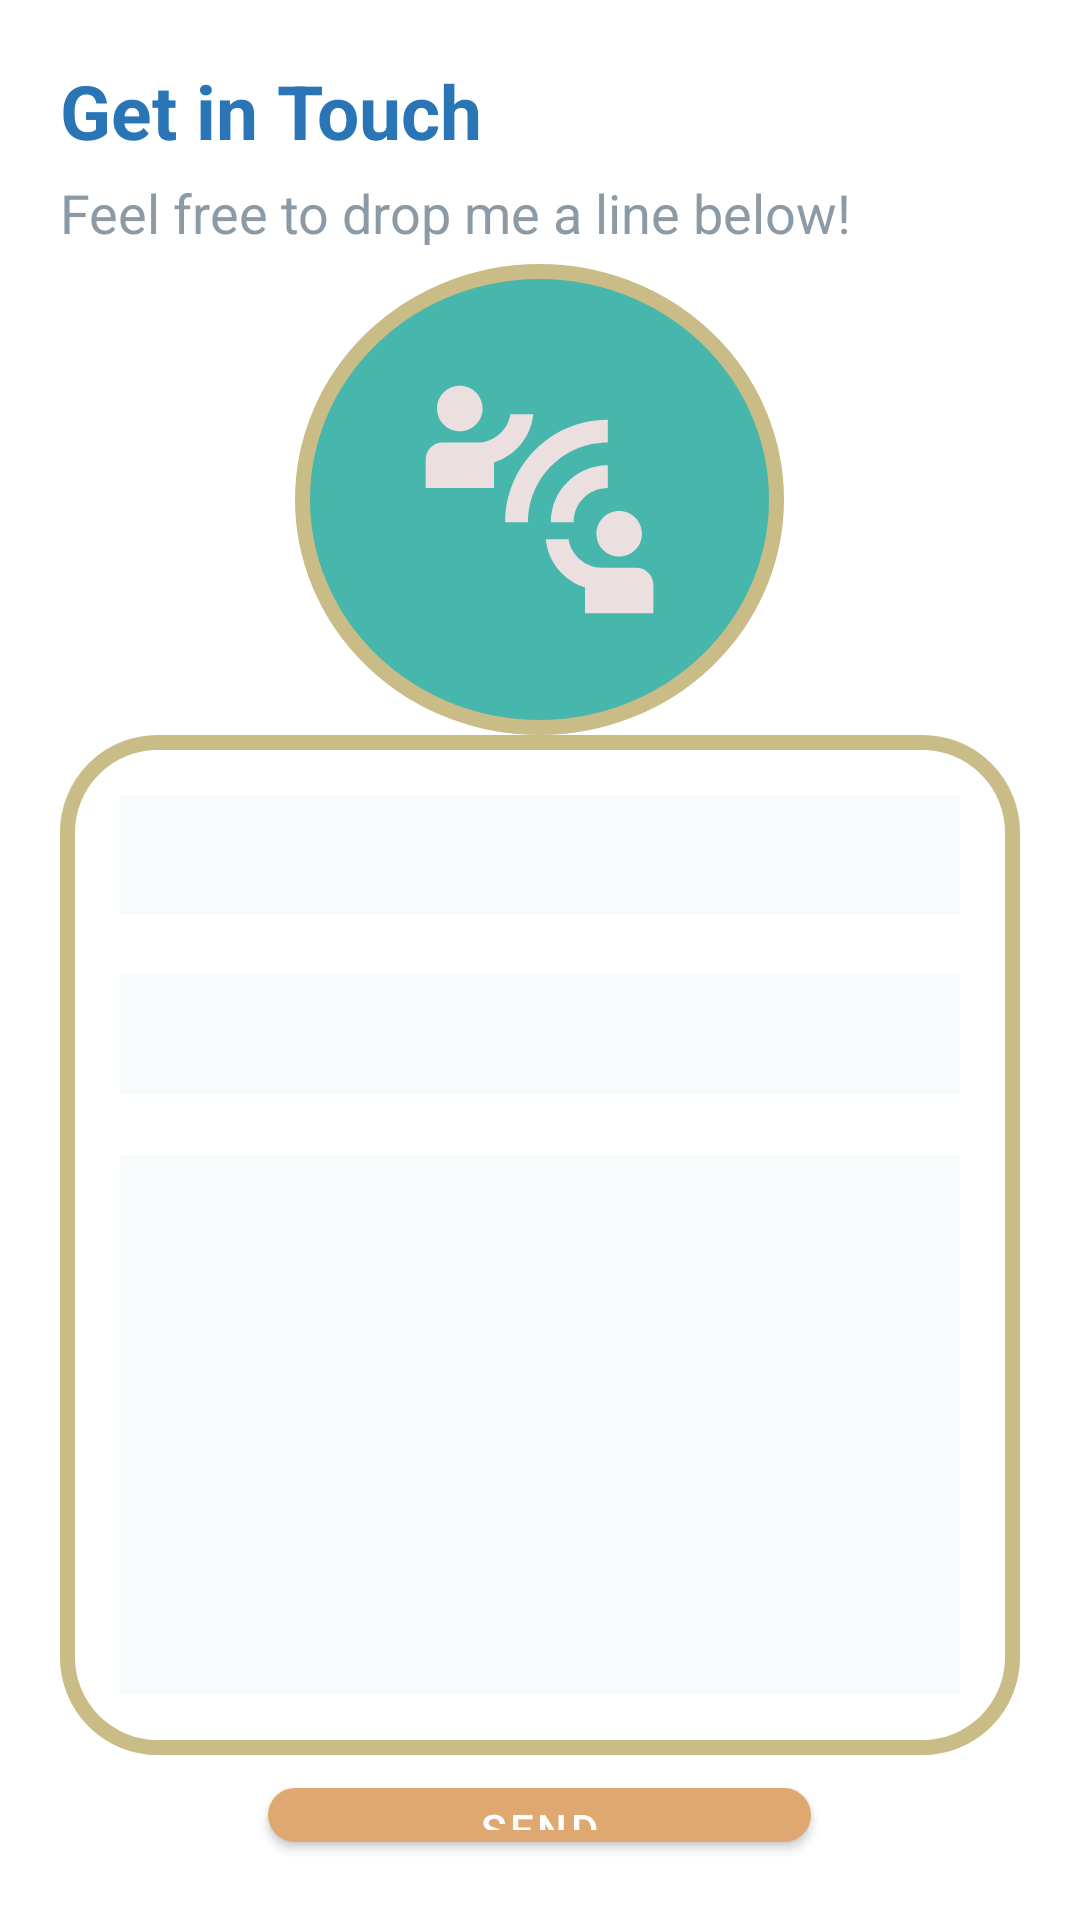

Android layout source for this screen:
<!-- AndroidManifest.xml: application theme Theme.HowOldAmI -->
<!-- res/layout/fragment_contact.xml -->
<?xml version="1.0" encoding="utf-8"?>
<layout>
    <data>
        <variable
            name="hint"
            type="com.howOldAmIToday.howoldami.ContactFragment.Hint"/>
    </data>

    <FrameLayout xmlns:android="http://schemas.android.com/apk/res/android"
        xmlns:app="http://schemas.android.com/apk/res-auto"
        xmlns:tools="http://schemas.android.com/tools"
        android:layout_width="match_parent"
        android:layout_height="match_parent"
        tools:context=".ContactFragment">

        <LinearLayout
            android:layout_width="match_parent"
            android:layout_height="wrap_content"
            android:orientation="vertical"
            android:padding="20dp">

            <TextView
                android:layout_width="wrap_content"
                android:layout_height="wrap_content"
                android:text="@string/textView_contactHeader"
                android:textColor="#2975B6"
                android:textSize="25sp"
                android:textStyle="bold" />

            <TextView
                android:layout_width="wrap_content"
                android:layout_height="wrap_content"
                android:layout_marginTop="5dp"
                android:text="@string/textView_contactSubHeader"
                android:textColor="#8C9AA6"
                android:textSize="18sp" />

            <ImageView
                android:layout_width="163dp"
                android:layout_height="157dp"
                android:layout_gravity="center"
                android:layout_marginTop="5dp"
                android:background="@drawable/layout_border_oval"
                app:srcCompat="@drawable/date_picker_foreground" />

            <LinearLayout
                android:layout_width="match_parent"
                android:layout_height="wrap_content"
                android:background="@drawable/layout_border"
                android:orientation="vertical"
                android:padding="20dp">

                <EditText
                    android:id="@+id/editText_contactName"
                    android:layout_width="match_parent"
                    android:layout_height="40dp"
                    android:background="#C3F5FAFA"
                    android:hint="@{hint.name}"
                    android:inputType="textPersonName"
                    android:padding="10dp"
                    android:textSize="@dimen/editText_contactInputTextSize" />

                <EditText
                    android:id="@+id/editText_contactEmail"
                    android:layout_width="match_parent"
                    android:layout_height="40dp"
                    android:layout_marginTop="20dp"
                    android:background="#C3F5FAFA"
                    android:hint="@{hint.mail}"
                    android:inputType="textEmailAddress"
                    android:padding="10dp"
                    android:textSize="@dimen/editText_contactInputTextSize" />

                <EditText
                    android:id="@+id/editText_contacContent"
                    android:layout_width="match_parent"
                    android:layout_height="180dp"
                    android:layout_marginTop="20dp"
                    android:background="#C3F5FAFA"
                    android:gravity="start"
                    android:hint="@{hint.content}"
                    android:inputType="textLongMessage"
                    android:padding="10dp"
                    android:textSize="@dimen/editText_contactInputTextSize" />
            </LinearLayout>

            <com.google.android.material.button.MaterialButton
                android:id="@+id/materialButton_send"
                android:layout_width="181dp"
                android:layout_height="wrap_content"
                android:layout_gravity="center"
                android:layout_marginTop="5dp"
                android:text="@string/button_sendInContact"
                app:cornerRadius="20dp" />

        </LinearLayout>
    </FrameLayout>
</layout>
<!-- resources referenced by this layout -->
<resources>
  <dimen name="editText_contactInputTextSize">15sp</dimen>
  <!-- drawable date_picker_foreground (drawable) -->
  <vector xmlns:android="http://schemas.android.com/apk/res/android"
      android:width="208dp"
      android:height="208dp"
      android:viewportWidth="108"
      android:viewportHeight="108"
      android:tint="#ECDFDF">
    <group android:scaleX="2.61"
        android:scaleY="2.61"
        android:translateX="22.68"
        android:translateY="22.68">
      <path
          android:fillColor="@android:color/white"
          android:pathData="M11,14H9c0,-4.97 4.03,-9 9,-9v2C14.13,7 11,10.13 11,14zM18,11V9c-2.76,0 -5,2.24 -5,5h2C15,12.34 16.34,11 18,11zM7,4c0,-1.11 -0.89,-2 -2,-2S3,2.89 3,4s0.89,2 2,2S7,5.11 7,4zM11.45,4.5h-2C9.21,5.92 7.99,7 6.5,7h-3C2.67,7 2,7.67 2,8.5V11h6V8.74C9.86,8.15 11.25,6.51 11.45,4.5zM19,17c1.11,0 2,-0.89 2,-2s-0.89,-2 -2,-2s-2,0.89 -2,2S17.89,17 19,17zM20.5,18h-3c-1.49,0 -2.71,-1.08 -2.95,-2.5h-2c0.2,2.01 1.59,3.65 3.45,4.24V22h6v-2.5C22,18.67 21.33,18 20.5,18z"/>
    </group>
  </vector>
  <!-- drawable layout_border (drawable) -->
  <?xml version="1.0" encoding="utf-8"?>
  <shape xmlns:android="http://schemas.android.com/apk/res/android"
      android:shape="rectangle">
      <stroke android:width="5dip" android:color="#CABC86" />
      <corners android:radius="30dp"/>
  </shape>
  <!-- drawable layout_border_oval (drawable) -->
  <?xml version="1.0" encoding="utf-8"?>
  <shape xmlns:android="http://schemas.android.com/apk/res/android"
      android:shape="oval" >
      <stroke android:width="5dip"  android:color="#CABC86" />
      <solid android:color="#47B6AC"/>
  </shape>
  <string name="button_sendInContact">send</string>
  <string name="textView_contactHeader">Get in Touch</string>
  <string name="textView_contactSubHeader">Feel free to drop me a line below!</string>
  <style name="Theme.HowOldAmI" parent="Theme.MaterialComponents.DayNight.DarkActionBar">
          
          <item name="colorPrimary">#DFA870</item>
          <item name="colorPrimaryVariant">@color/purple_700</item>
          <item name="colorOnPrimary">@color/white</item>
          
          <item name="colorSecondary">@color/teal_200</item>
          <item name="colorSecondaryVariant">@color/teal_700</item>
          <item name="colorOnSecondary">@color/black</item>
          
          <item name="android:statusBarColor" tools:targetApi="l">?attr/colorPrimaryVariant</item>
          
      </style>
  <!-- not gathered from this repository: default colours our renderer supplied (Android Studio template values) -->
  <color name="purple_700">#FF3700B3</color>
  <color name="teal_200">#FF03DAC5</color>
  <color name="teal_700">#FF018786</color>
  <color name="black">#FF000000</color>
  <color name="white">#FFFFFFFF</color>
</resources>
